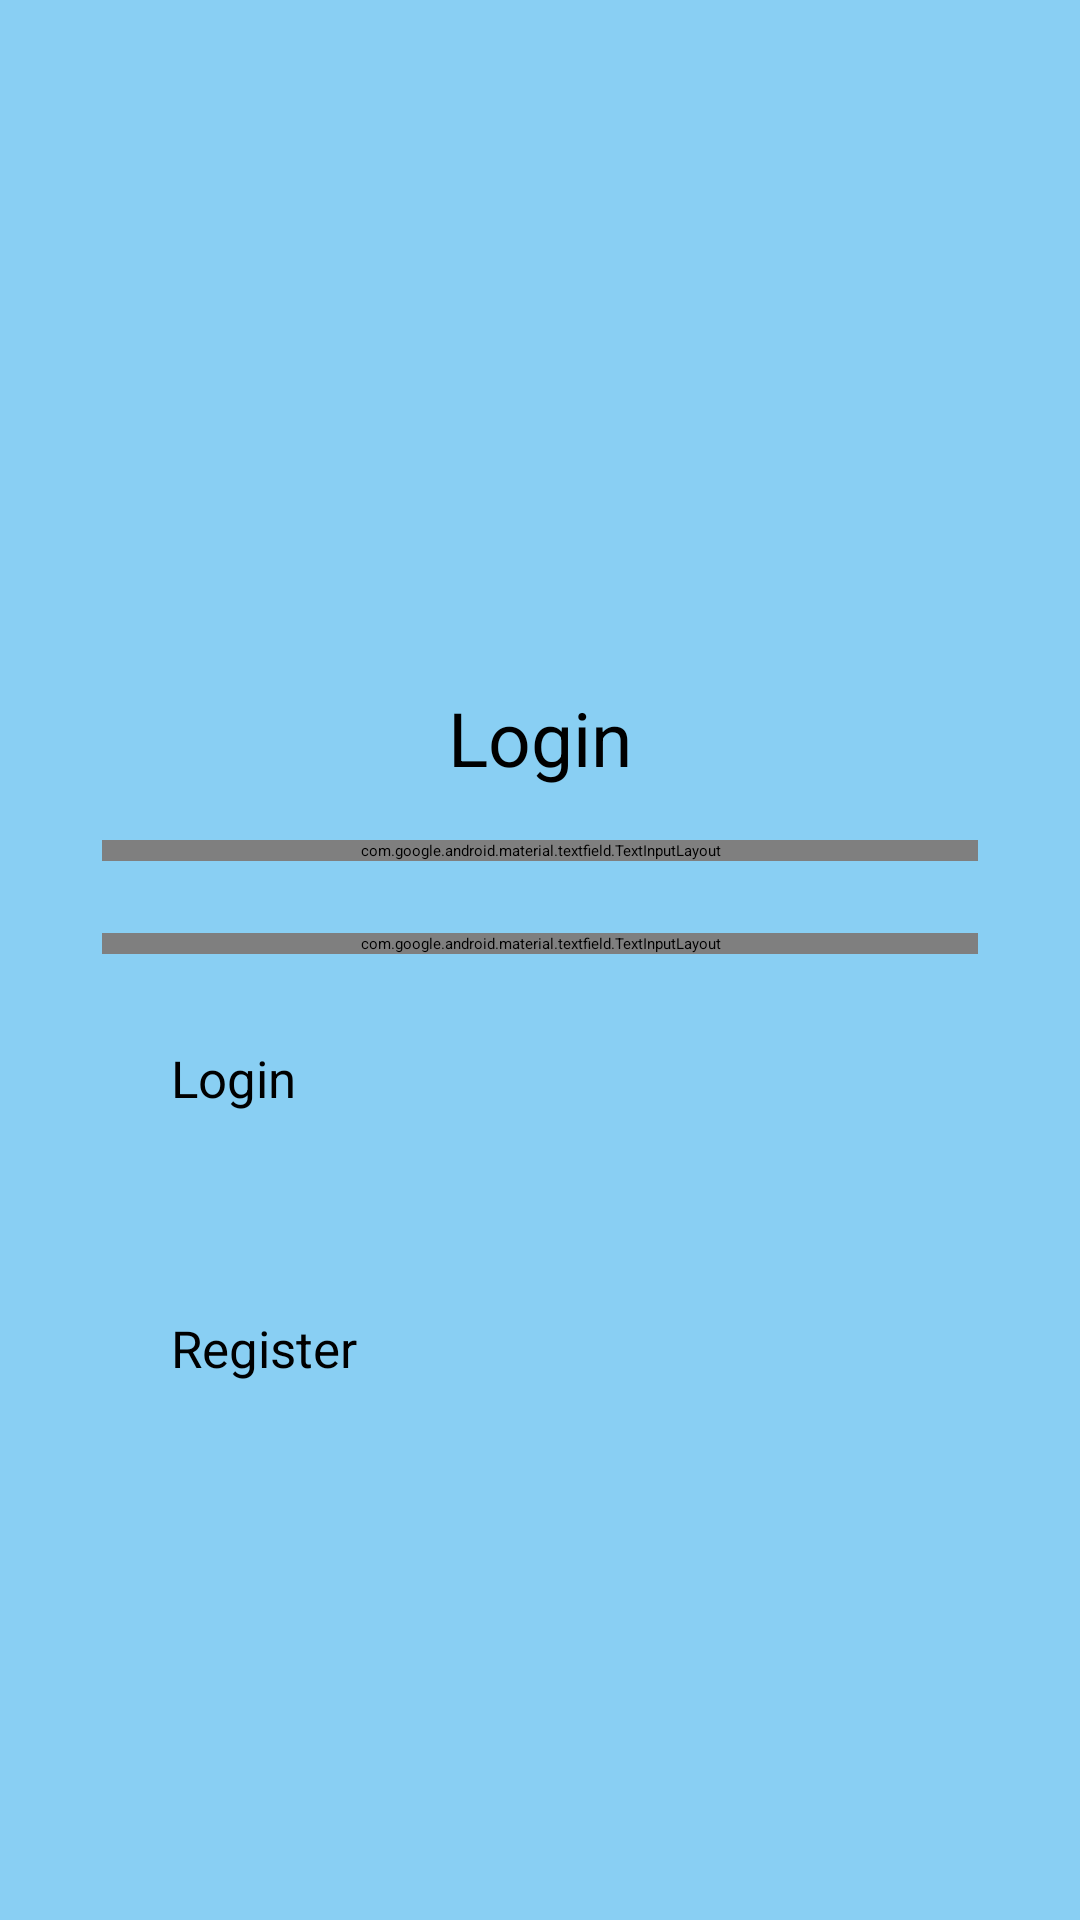

Android layout source for this screen:
<!-- AndroidManifest.xml: application theme Theme.PAMUTS -->
<!-- res/layout/login_screen.xml -->
<?xml version="1.0" encoding="utf-8"?>
<androidx.constraintlayout.widget.ConstraintLayout xmlns:android="http://schemas.android.com/apk/res/android"
    xmlns:app="http://schemas.android.com/apk/res-auto"
    xmlns:tools="http://schemas.android.com/tools"
    android:layout_width="match_parent"
    android:layout_height="match_parent"
    android:background="@color/light_blue"
    tools:context=".LoginActivity">

    <TextView
        android:id="@+id/textView2"
        android:layout_width="wrap_content"
        android:layout_height="wrap_content"
        android:text="@string/login_text"
        android:textSize="25sp"
        android:textColor="@color/black"
        app:layout_constraintBottom_toTopOf="@+id/usernameLayout"
        app:layout_constraintEnd_toEndOf="parent"
        app:layout_constraintHorizontal_bias="0.5"
        app:layout_constraintStart_toStartOf="parent"
        app:layout_constraintTop_toTopOf="parent"
        app:layout_constraintVertical_bias="0.93" />

    <com.google.android.material.textfield.TextInputLayout
        android:id="@+id/usernameLayout"
        style="@style/LoginTextInputOuterFieldStyle"
        android:layout_width="292dp"
        android:layout_height="wrap_content"
        android:layout_marginHorizontal="@dimen/username_login_marginHorizontal"
        android:layout_marginTop="@dimen/username_login_marginTop"
        app:layout_constraintEnd_toEndOf="parent"
        app:layout_constraintStart_toStartOf="parent"
        app:layout_constraintTop_toTopOf="parent"
        app:layout_constraintHorizontal_bias="0.5">

        <com.google.android.material.textfield.TextInputEditText
            android:id="@+id/usernameEt"
            style="@style/LoginTextInputInnerFieldStyle"
            android:layout_width="match_parent"
            android:layout_height="70dp"
            android:textSize="18sp"
            android:hint="@string/username_hint"
            android:inputType="text"
            android:background="@drawable/container"/>
    </com.google.android.material.textfield.TextInputLayout>

    <com.google.android.material.textfield.TextInputLayout
        android:id="@+id/passwordLayout"
        style="@style/LoginTextInputOuterFieldStyle"
        android:layout_width="292dp"
        android:layout_height="wrap_content"
        android:layout_marginHorizontal="@dimen/password_login_marginHorizontal"
        android:layout_marginTop="@dimen/password_login_marginTop"
        app:layout_constraintEnd_toEndOf="parent"
        app:layout_constraintStart_toStartOf="parent"
        app:layout_constraintHorizontal_bias="0.5"
        app:layout_constraintTop_toBottomOf="@id/usernameLayout"
        app:passwordToggleEnabled="true">

        <com.google.android.material.textfield.TextInputEditText
            android:id="@+id/passET"
            style="@style/LoginTextInputInnerFieldStyle"
            android:layout_width="match_parent"
            android:layout_height="70dp"
            android:textSize="18sp"
            android:hint="@string/password_hint"
            android:inputType="textPassword"
            android:background="@drawable/container" />

    </com.google.android.material.textfield.TextInputLayout>

    <Button
        android:id="@+id/login_button"
        android:layout_width="246dp"
        android:layout_height="60dp"
        android:layout_marginTop="@dimen/login_button_marginTop"
        android:backgroundTint="@color/darken_blue"
        android:text="@string/login_text"
        android:textSize="17sp"
        app:cornerRadius="20dp"
        app:layout_constraintEnd_toEndOf="parent"
        app:layout_constraintHorizontal_bias="0.5"
        app:layout_constraintStart_toStartOf="parent"
        app:layout_constraintTop_toBottomOf="@+id/passwordLayout" />

    <Button
        android:id="@+id/register_button"
        android:layout_width="246dp"
        android:layout_height="60dp"
        android:layout_marginTop="@dimen/register_button_marginTop"
        android:backgroundTint="@color/darken_blue"
        android:text="@string/register_text"
        android:textSize="17sp"
        app:cornerRadius="20dp"
        app:layout_constraintBottom_toBottomOf="parent"
        app:layout_constraintEnd_toEndOf="parent"
        app:layout_constraintHorizontal_bias="0.5"
        app:layout_constraintStart_toStartOf="parent"
        app:layout_constraintTop_toBottomOf="@+id/login_button"
        app:layout_constraintVertical_bias="0" />

</androidx.constraintlayout.widget.ConstraintLayout>
<!-- resources referenced by this layout -->
<resources>
  <color name="black">#FF000000</color>
  <color name="darken_blue">#232D3F</color>
  <color name="light_blue">#89CFF3</color>
  <dimen name="login_button_marginTop">30dp</dimen>
  <dimen name="password_login_marginHorizontal">16dp</dimen>
  <dimen name="password_login_marginTop">24dp</dimen>
  <dimen name="register_button_marginTop">30dp</dimen>
  <dimen name="username_login_marginHorizontal">16dp</dimen>
  <dimen name="username_login_marginTop">280dp</dimen>
  <string name="login_text">Login</string>
  <string name="password_hint">Password</string>
  <string name="register_text">Register</string>
  <string name="username_hint">Nomor Telepon</string>
</resources>
